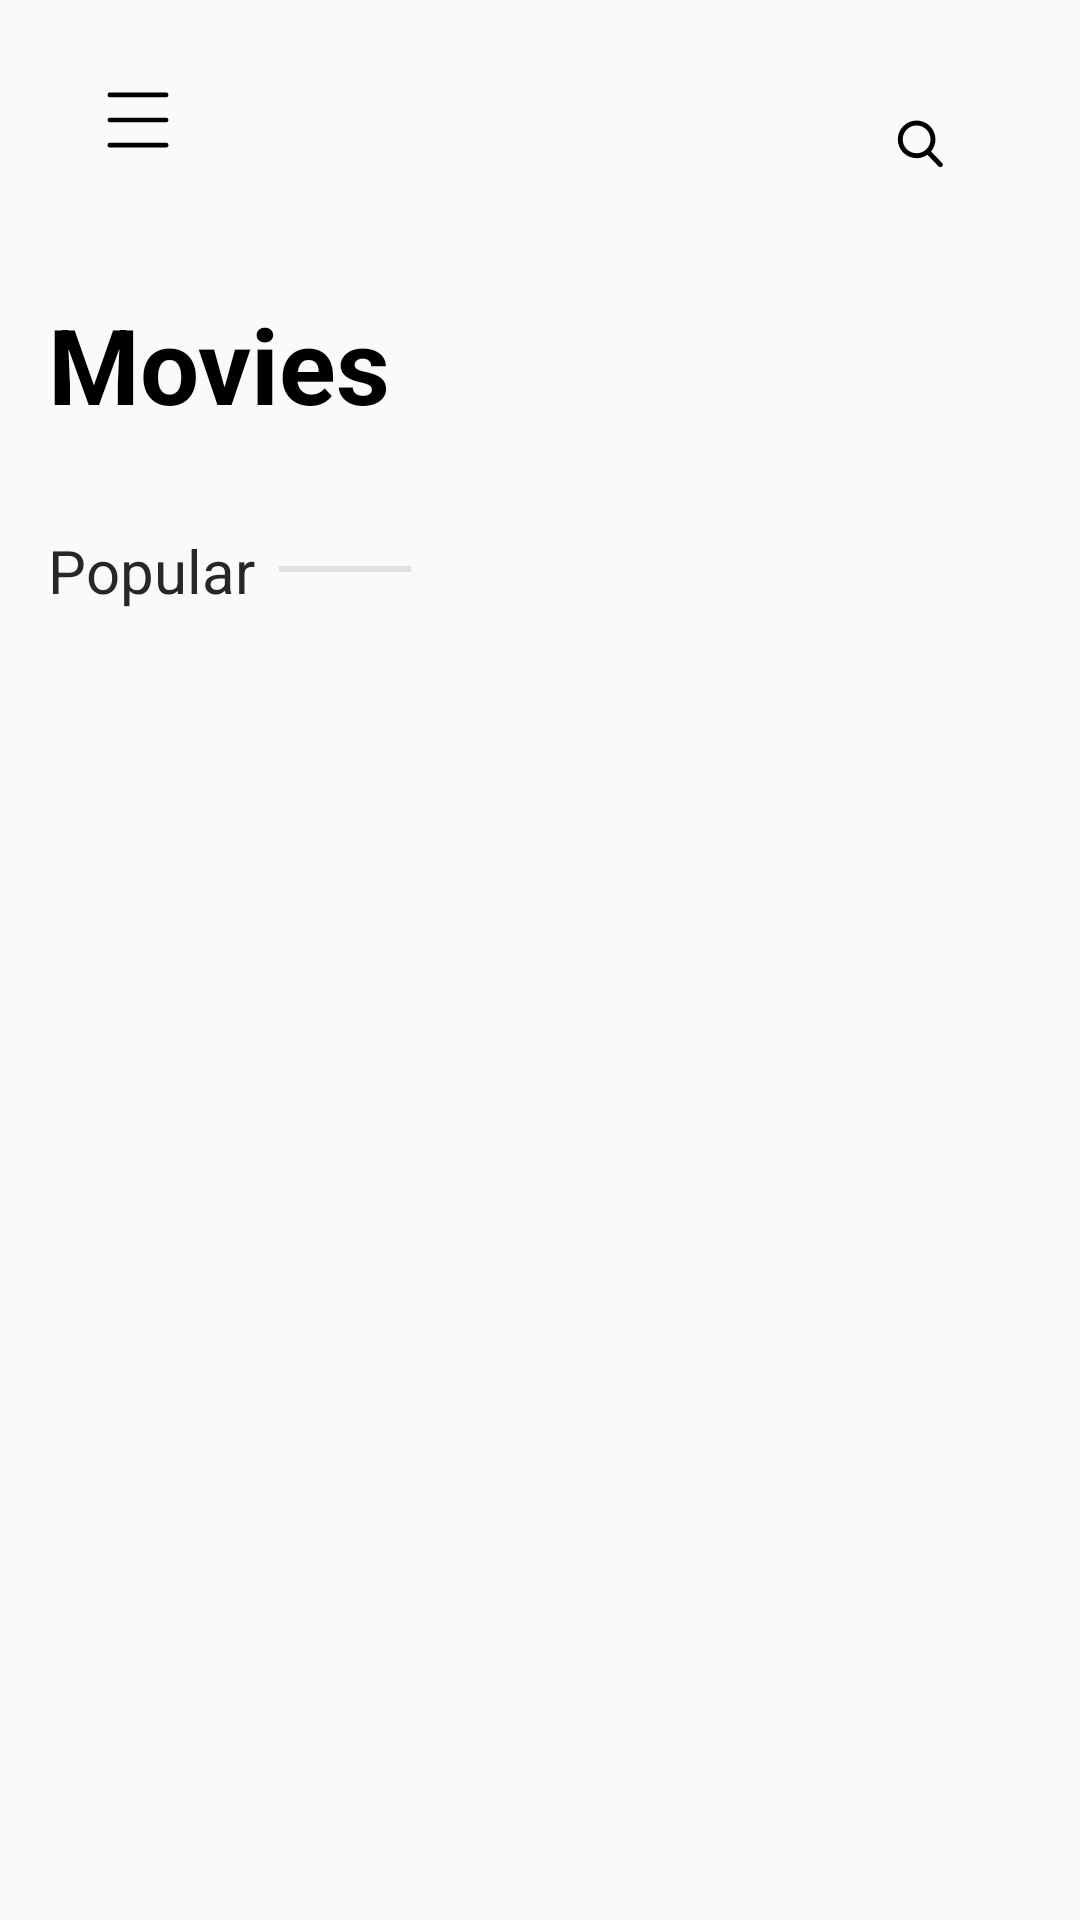

Write the Android layout XML for this screen, with the resource values it uses.
<!-- AndroidManifest.xml: application theme Theme.MVPMovies -->
<!-- res/layout/activity_main.xml -->
<?xml version="1.0" encoding="utf-8"?>
<androidx.core.widget.NestedScrollView xmlns:android="http://schemas.android.com/apk/res/android"
    xmlns:app="http://schemas.android.com/apk/res-auto"
    xmlns:tools="http://schemas.android.com/tools"
    android:layout_width="match_parent"
    android:layout_height="match_parent">
    <androidx.constraintlayout.widget.ConstraintLayout
        android:layout_width="match_parent"
        android:id="@+id/container"
        android:layout_height="match_parent">

    <ImageView
        android:id="@+id/imageView4"
        android:layout_width="60dp"
        android:layout_height="80dp"
        android:scaleType="centerCrop"
        android:layout_marginStart="16dp"
        android:src="@drawable/ic_menu_bar"
        app:layout_constraintStart_toStartOf="parent"
        app:layout_constraintTop_toTopOf="parent" />

    <ImageView
        android:id="@+id/search"
        android:layout_width="30dp"
        android:layout_height="30dp"
        android:layout_marginTop="32dp"
        android:layout_marginEnd="31dp"
        android:src="@drawable/ic_search"
        app:layout_constraintEnd_toEndOf="parent"
        app:layout_constraintTop_toTopOf="parent" />


    <ImageView
        android:layout_width="30dp"
        android:layout_height="30dp"
        android:id="@+id/favourite"
        android:layout_marginTop="32dp"
        android:layout_marginEnd="23dp"
        android:src="@drawable/ic_baseline_favorite_24"
        app:layout_constraintEnd_toStartOf="@+id/search"
        app:layout_constraintTop_toTopOf="parent" />

    <androidx.constraintlayout.widget.Guideline
        android:id="@+id/header"
        android:layout_width="wrap_content"
        android:layout_height="wrap_content"
        android:orientation="horizontal"
        app:layout_constraintGuide_begin="86dp" />

    <androidx.constraintlayout.widget.Guideline
        android:id="@+id/guideline7"
        android:layout_width="wrap_content"
        android:layout_height="wrap_content"
        android:orientation="vertical"
        app:layout_constraintGuide_begin="137dp" />

    <TextView
        android:id="@+id/textView2"
        android:layout_width="wrap_content"
        android:layout_height="wrap_content"
        android:layout_marginStart="16dp"
        android:layout_marginTop="12dp"
        android:text="Movies"
        android:textColor="@color/black"
        android:textSize="35sp"
        android:textStyle="bold"
        app:layout_constraintStart_toStartOf="parent"
        app:layout_constraintTop_toTopOf="@+id/header" />

    <TextView
        android:id="@+id/textView3"
        android:layout_width="wrap_content"
        android:layout_height="wrap_content"
        android:layout_marginStart="16dp"
        android:layout_marginTop="32dp"
        android:text="Popular"
        android:textColor="#292626"
        android:textSize="20sp"
        app:layout_constraintStart_toStartOf="parent"
        app:layout_constraintTop_toBottomOf="@+id/textView2" />

    <View
        android:layout_width="0dp"
        android:layout_height="1.9dp"
        android:layout_marginStart="8dp"
        android:layout_marginTop="12dp"
        android:alpha="0.5"
        android:background="#34000000"
        app:layout_constraintEnd_toStartOf="@+id/guideline7"
        app:layout_constraintStart_toEndOf="@+id/textView3"
        app:layout_constraintTop_toTopOf="@+id/textView3" />

    <androidx.recyclerview.widget.RecyclerView
        android:id="@+id/recyclerView"
        android:layout_width="match_parent"
        android:layout_height="wrap_content"
        android:layout_marginStart="16dp"
        android:layout_marginTop="16dp"
        android:layout_marginEnd="16dp"
        app:layout_constraintEnd_toEndOf="parent"
        app:layout_constraintStart_toStartOf="parent"
        app:layout_constraintTop_toBottomOf="@+id/textView3" />

        <TextView
        android:layout_width="wrap_content"
        android:layout_height="wrap_content"
        android:layout_marginStart="16dp"
        android:layout_marginEnd="32dp"
        android:layout_marginBottom="16dp"
        android:text="See all >"
        android:textColor="@color/primary"
        android:textSize="15sp"
        app:layout_constraintBottom_toTopOf="@+id/recyclerView"
        app:layout_constraintEnd_toEndOf="parent"
        app:layout_constraintHorizontal_bias="1.0"
        app:layout_constraintStart_toStartOf="@+id/guideline15" />

    <androidx.constraintlayout.widget.Guideline
        android:id="@+id/guideline15"
        android:layout_width="wrap_content"
        android:layout_height="wrap_content"
        android:orientation="vertical"
        app:layout_constraintGuide_begin="327dp" />

    <androidx.constraintlayout.widget.Guideline
        android:id="@+id/guideline10"
        android:layout_width="wrap_content"
        android:layout_height="wrap_content"
        android:orientation="horizontal"
        app:layout_constraintGuide_begin="219dp" />

        <Space
            android:layout_width="0dp"
            android:layout_height="100dp"
            android:layout_marginTop="16dp"
            app:layout_constraintEnd_toEndOf="parent"
            app:layout_constraintStart_toStartOf="parent"
            app:layout_constraintTop_toBottomOf="@+id/recyclerView" />
    </androidx.constraintlayout.widget.ConstraintLayout>
</androidx.core.widget.NestedScrollView>
<!-- resources referenced by this layout -->
<resources>
  <color name="black">#FF000000</color>
  <color name="primary">#FC6B15</color>
  <!-- drawable ic_menu_bar (drawable) -->
  <vector android:height="24dp" android:viewportHeight="512"
      android:viewportWidth="512" android:width="24dp" xmlns:android="http://schemas.android.com/apk/res/android">
      <path android:fillColor="#00000000"
          android:pathData="M196,202.4L316,202.4"
          android:strokeColor="#000000" android:strokeLineCap="round"
          android:strokeLineJoin="round" android:strokeWidth="10"/>
      <path android:fillColor="#00000000"
          android:pathData="M196,256L316,256"
          android:strokeColor="#000000" android:strokeLineCap="round"
          android:strokeLineJoin="round" android:strokeWidth="10"/>
      <path android:fillColor="#00000000"
          android:pathData="M196,309.6L316,309.6"
          android:strokeColor="#000000" android:strokeLineCap="round"
          android:strokeLineJoin="round" android:strokeWidth="10"/>
  </vector>
  <!-- drawable ic_search (drawable) -->
  <vector android:height="24dp" android:viewportHeight="110"
      android:viewportWidth="110" android:width="24dp" xmlns:android="http://schemas.android.com/apk/res/android">
      <path android:fillColor="#000" android:pathData="M55.146,81.887L41.588,67.786c3.486,-4.144 5.396,-9.358 5.396,-14.786c0,-12.682 -10.318,-23 -23,-23s-23,10.318 -23,23s10.318,23 23,23c4.761,0 9.298,-1.436 13.177,-4.162l13.661,14.208c0.571,0.593 1.339,0.92 2.162,0.92c0.779,0 1.518,-0.297 2.079,-0.837C56.255,84.982 56.293,83.08 55.146,81.887zM23.984,36c9.374,0 17,7.626 17,17s-7.626,17 -17,17s-17,-7.626 -17,-17S14.61,36 23.984,36z"/>
  </vector>
  <style name="Theme.MVPMovies" parent="Theme.AppCompat.Light.NoActionBar">
          
          <item name="colorPrimary">@color/primary</item>
          <item name="colorPrimaryVariant">@color/primary</item>
          <item name="colorOnPrimary">@color/white</item>
          
          <item name="colorSecondary">@color/primary</item>
          <item name="colorSecondaryVariant">@color/primary</item>
          <item name="colorOnSecondary">@color/black</item>
          
          <item name="android:statusBarColor" tools:targetApi="l">?attr/colorPrimaryVariant</item>
          
  
  
          <item name="fontFamily">@raw/product</item>
      </style>
  <color name="white">#FFFFFFFF</color>
</resources>
